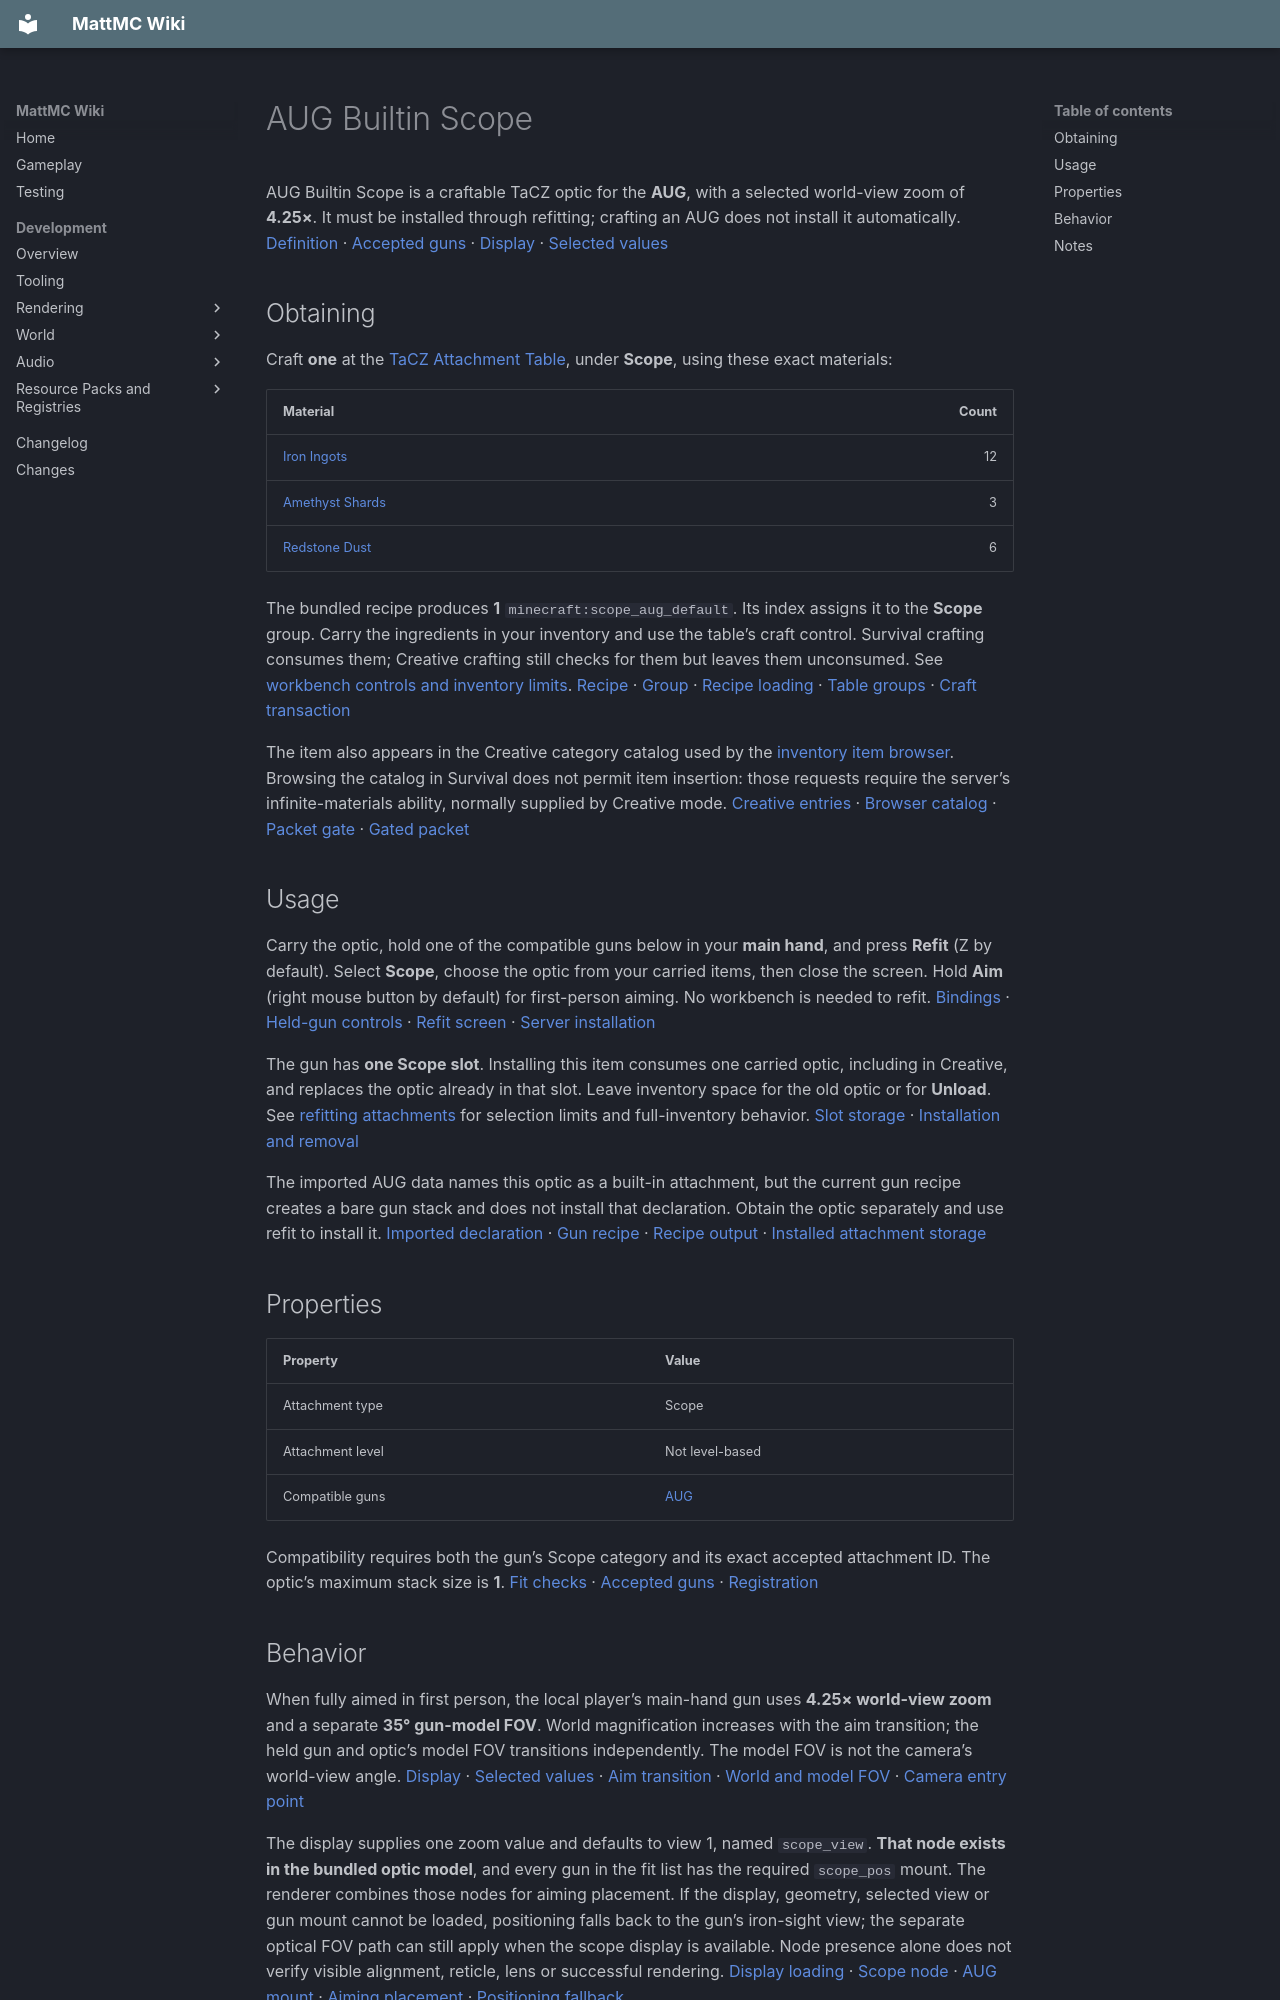

repository: HungLo2020/MattMC · page: gameplay/items/AUGBuiltinScope/index.html · generator: mkdocs

# AUG Builtin Scope

AUG Builtin Scope is a craftable TaCZ optic for the **AUG**, with a selected world-view zoom of **4.25×**. It must be installed through refitting; crafting an AUG does not install it automatically. [Definition][definition] · [Accepted guns][fits] · [Display][display] · [Selected values][selected-values]

## Obtaining

Craft **one** at the [TaCZ Attachment Table](../blocks/TaCZWorkbenches.md#attachment-table), under **Scope**, using these exact materials:

| Material | Count |
| --- | ---: |
| [Iron Ingots](IronIngot.md) | 12 |
| [Amethyst Shards](AmethystShard.md) | 3 |
| [Redstone Dust](RedstoneDust.md) | 6 |

The bundled recipe produces **1** `minecraft:scope_aug_default`. Its index assigns it to the **Scope** group. Carry the ingredients in your inventory and use the table’s craft control. Survival crafting consumes them; Creative crafting still checks for them but leaves them unconsumed. See [workbench controls and inventory limits](../blocks/TaCZWorkbenches.md#using-a-workbench). [Recipe][recipe] · [Group][index] · [Recipe loading][recipe-loader] · [Table groups][workbench] · [Craft transaction][craft-transaction]

The item also appears in the Creative category catalog used by the [inventory item browser](../mechanics/InventoryBrowser.md#mode-and-permission-limits). Browsing the catalog in Survival does not permit item insertion: those requests require the server’s infinite-materials ability, normally supplied by Creative mode. [Creative entries][creative] · [Browser catalog][catalog] · [Packet gate][protocol-gate] · [Gated packet][packet-registration]

## Usage

Carry the optic, hold one of the compatible guns below in your **main hand**, and press **Refit** (Z by default). Select **Scope**, choose the optic from your carried items, then close the screen. Hold **Aim** (right mouse button by default) for first-person aiming. No workbench is needed to refit. [Bindings][keys] · [Held-gun controls][input] · [Refit screen][refit-screen] · [Server installation][refit-server]

The gun has **one Scope slot**. Installing this item consumes one carried optic, including in Creative, and replaces the optic already in that slot. Leave inventory space for the old optic or for **Unload**. See [refitting attachments](../mechanics/TaCZFirearms.md#refitting-attachments) for selection limits and full-inventory behavior. [Slot storage][storage] · [Installation and removal][refit-server]

The imported AUG data names this optic as a built-in attachment, but the current gun recipe creates a bare gun stack and does not install that declaration. Obtain the optic separately and use refit to install it. [Imported declaration][gun-data] · [Gun recipe][gun-recipe] · [Recipe output][recipe-loader] · [Installed attachment storage][storage]

## Properties

| Property | Value |
| --- | --- |
| Attachment type | Scope |
| Attachment level | Not level-based |
| Compatible guns | [AUG](AUG.md) |

Compatibility requires both the gun’s Scope category and its exact accepted attachment ID. The optic’s maximum stack size is **1**. [Fit checks][compatibility] · [Accepted guns][fits] · [Registration][registration]

## Behavior

When fully aimed in first person, the local player’s main-hand gun uses **4.25× world-view zoom** and a separate **35° gun-model FOV**. World magnification increases with the aim transition; the held gun and optic’s model FOV transitions independently. The model FOV is not the camera’s world-view angle. [Display][display] · [Selected values][selected-values] · [Aim transition][aim] · [World and model FOV][scope-loader] · [Camera entry point][fov-entry]

The display supplies one zoom value and defaults to view 1, named `scope_view`. **That node exists in the bundled optic model**, and every gun in the fit list has the required `scope_pos` mount. The renderer combines those nodes for aiming placement. If the display, geometry, selected view or gun mount cannot be loaded, positioning falls back to the gun’s iron-sight view; the separate optical FOV path can still apply when the scope display is available. Node presence alone does not verify visible alignment, reticle, lens or successful rendering. [Display loading][scope-loader] · [Scope node][scope-node] · [AUG mount][mount-aug] · [Aiming placement][scope-position] · [Positioning fallback][position-fallback]

This scope sets `show_mount: false`, which hides the gun model’s node named `mount` when installed. The separate `scope_pos` positioning node remains available. [Display][display] · [Visibility rule][model-visibility] · [AUG mount][mount-aug]

The registered **Zoom** binding (V by default) has no active zoom action in the reviewed implementation. The loader selects the first zoom and view entries; this item does not provide a working zoom/view cycle. See [controls and inactive bindings](../mechanics/TaCZFirearms.md#controls). [Bindings][keys] · [Active controls][input] · [Selected entries][selected-values]

Selected zoom also feeds the common aimed camera-recoil calculation, which depends on aim progress and the gun’s recoil data. This is camera feedback, separate from any imported attachment handling fields. [Camera recoil][camera-recoil] · [Zoom-dependent recoil calculation][recoil-zoom]
